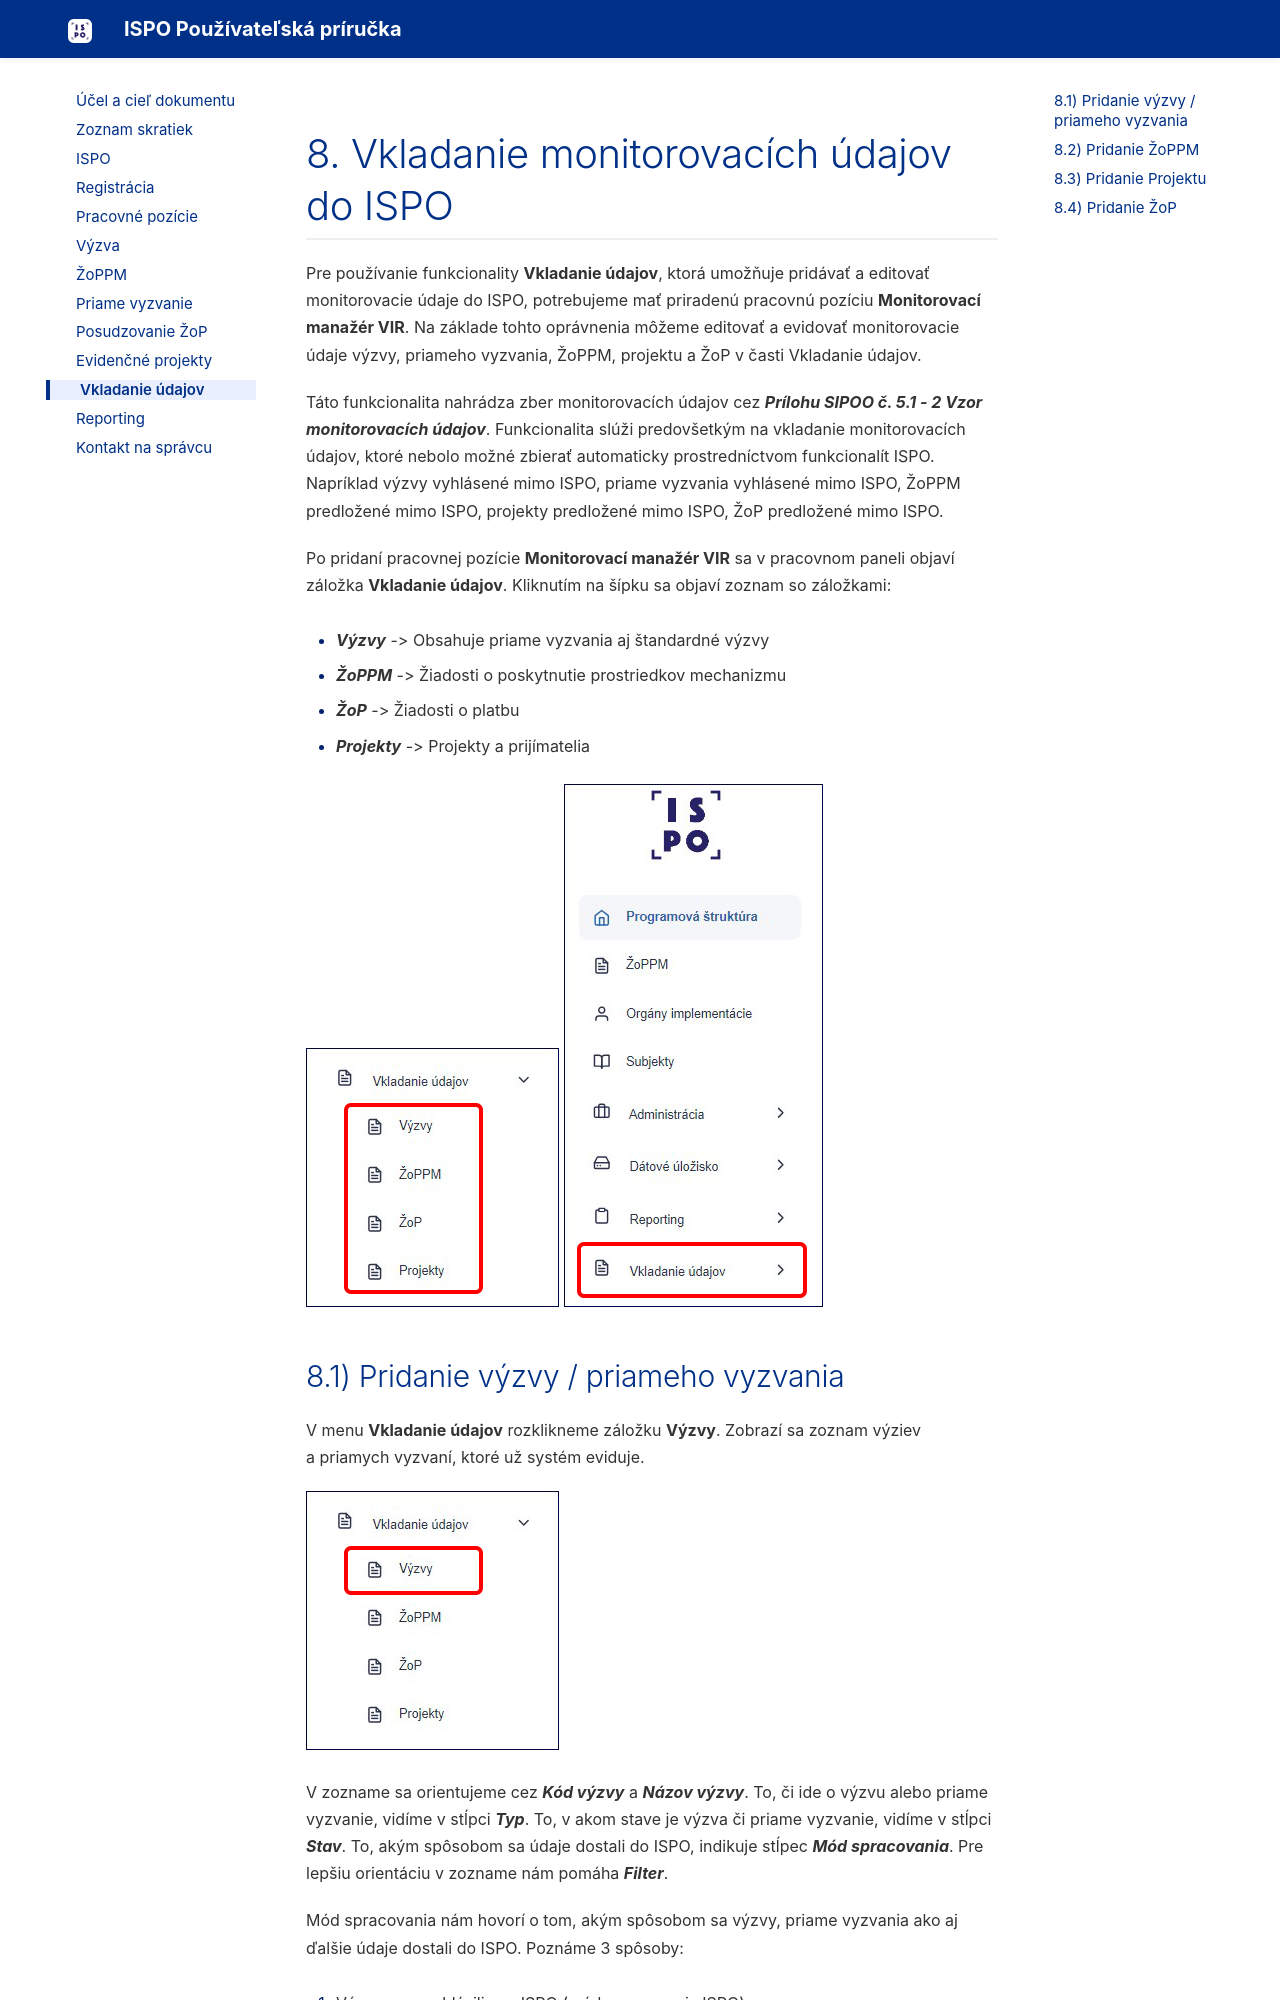

repository: ispo-internal/ispo-user-manual · page: 8-crud/index.html · generator: mkdocs

# 8. Vkladanie monitorovacích údajov do ISPO

Pre používanie funkcionality **Vkladanie údajov**, ktorá umožňuje
pridávať a editovať monitorovacie údaje do ISPO, potrebujeme mať
priradenú pracovnú pozíciu **Monitorovací manažér VIR**. Na základe
tohto oprávnenia môžeme editovať a evidovať monitorovacie údaje výzvy,
priameho vyzvania, ŽoPPM, projektu a ŽoP v časti Vkladanie údajov.

Táto funkcionalita nahrádza zber monitorovacích údajov cez ***Prílohu
SIPOO č. 5.1 - 2 Vzor monitorovacích údajov***. Funkcionalita slúži
predovšetkým na vkladanie monitorovacích údajov, ktoré nebolo možné
zbierať automaticky prostredníctvom funkcionalít ISPO. Napríklad výzvy
vyhlásené mimo ISPO, priame vyzvania vyhlásené mimo ISPO, ŽoPPM
predložené mimo ISPO, projekty predložené mimo ISPO, ŽoP predložené mimo
ISPO.

Po pridaní pracovnej pozície **Monitorovací manažér VIR** sa v pracovnom
paneli objaví záložka **Vkladanie údajov**. Kliknutím na šípku sa objaví
zoznam so záložkami:

- ***Výzvy*** -\> Obsahuje priame vyzvania aj štandardné výzvy

- ***ŽoPPM*** -\> Žiadosti o poskytnutie prostriedkov mechanizmu

- ***ŽoP*** -\> Žiadosti o platbu

- ***Projekty*** -\> Projekty a prijímatelia

![Obrázok](media/image348.jpeg)
![Obrázok](media/image349.jpeg)
